Run: headless pygame with SDL's dummy video driver; simulated clock (each Clock.tick advances the game by its frame time, no real sleeping); random seed 0; keys injected as events and as key.get_pressed() state; no mouse input.
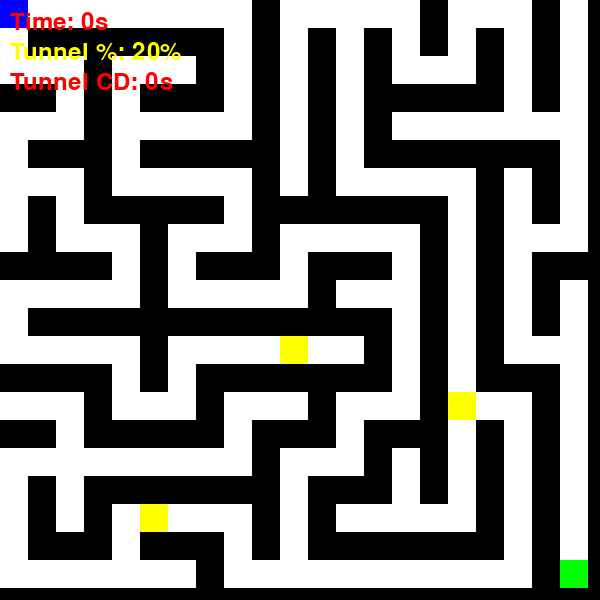
Frame 1 of 4 · flips 1–60 · no input
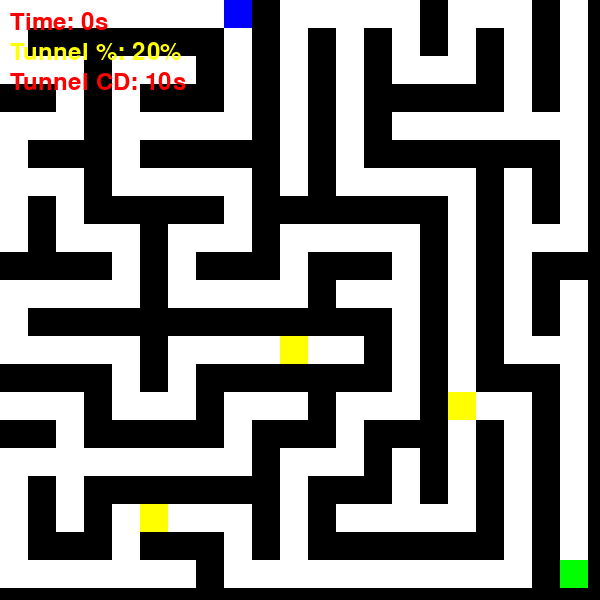
Frame 2 of 4 · flips 61–180 · tapped SPACE, RETURN · held RIGHT (→), D
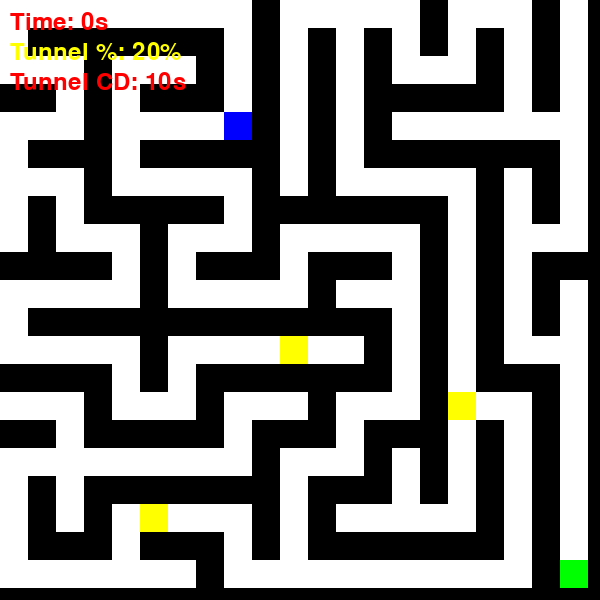
Frame 3 of 4 · flips 181–300 · held DOWN (↓), S
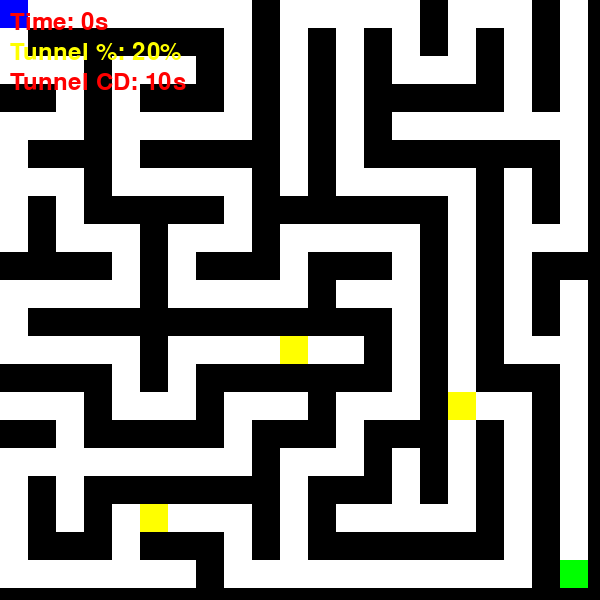
Frame 4 of 4 · flips 301–420 · held LEFT (←), A, UP (↑), W

The pygame program that drew these frames:

import pygame
import random
import time

# Initialize Pygame
pygame.init()

# Screen settings
WIDTH, HEIGHT = 600, 600
GRID_SIZE = 21  
CELL_SIZE = WIDTH // GRID_SIZE
screen = pygame.display.set_mode((WIDTH, HEIGHT))
pygame.display.set_caption("Quantum Maze Game")

# Colors
WHITE = (255, 255, 255)
BLACK = (0, 0, 0)
BLUE = (0, 0, 255)  
GREEN = (0, 255, 0)  
RED = (255, 0, 0)  
YELLOW = (255, 255, 0)  

font = pygame.font.Font(None, 36)

# Initialize variables
player_x, player_y = 0, 0
tunneling_probability = 20  
tunnel_cooldown_time = 10  
last_tunnel_time = 0  

# Generate the maze
def generate_maze():
    maze = [[0 for _ in range(GRID_SIZE)] for _ in range(GRID_SIZE)]
    stack = [(random.randint(0, GRID_SIZE // 2) * 2, random.randint(0, GRID_SIZE // 2) * 2)]
    visited = set(stack)

    directions = [(0, 2), (2, 0), (0, -2), (-2, 0)]
    while stack:
        x, y = stack[-1]
        random.shuffle(directions)
        found = False
        for dx, dy in directions:
            nx, ny = x + dx, y + dy
            if 0 <= nx < GRID_SIZE and 0 <= ny < GRID_SIZE and (nx, ny) not in visited:
                maze[y][x] = 1
                maze[ny][nx] = 1
                maze[y + dy // 2][x + dx // 2] = 1
                stack.append((nx, ny))
                visited.add((nx, ny))
                found = True
                break
        if not found:
            stack.pop()

    maze[0][0] = 1  
    maze[GRID_SIZE - 1][GRID_SIZE - 1] = 3  

    for _ in range(3):  
        while True:
            ex, ey = random.randint(1, GRID_SIZE - 2), random.randint(1, GRID_SIZE - 2)
            if maze[ey][ex] == 1:
                maze[ey][ex] = 4  
                break
    return maze

maze = generate_maze()
start_time = time.time()

def draw_maze():
    for row in range(GRID_SIZE):
        for col in range(GRID_SIZE):
            if maze[row][col] == 1:
                color = WHITE  
            elif maze[row][col] == 3:
                color = GREEN  
            elif maze[row][col] == 4:
                color = YELLOW  
            else:
                color = BLACK  
            pygame.draw.rect(screen, color, (col * CELL_SIZE, row * CELL_SIZE, CELL_SIZE, CELL_SIZE))

    pygame.draw.rect(screen, BLUE, (player_x * CELL_SIZE, player_y * CELL_SIZE, CELL_SIZE, CELL_SIZE))

    elapsed_time = int(time.time() - start_time)
    timer_text = font.render(f"Time: {elapsed_time}s", True, RED)
    prob_text = font.render(f"Tunnel %: {tunneling_probability}%", True, YELLOW)
    tunnel_cd_text = font.render(f"Tunnel CD: {max(0, tunnel_cooldown_time - int(time.time() - last_tunnel_time))}s", True, RED)

    screen.blit(timer_text, (10, 10))
    screen.blit(prob_text, (10, 40))
    screen.blit(tunnel_cd_text, (10, 70))

def move_player(dx, dy):
    global player_x, player_y, tunneling_probability

    new_x, new_y = player_x + dx, player_y + dy
    if 0 <= new_x < GRID_SIZE and 0 <= new_y < GRID_SIZE:
        if maze[new_y][new_x] in [1, 3]:  
            player_x, player_y = new_x, new_y
        elif maze[new_y][new_x] == 4:  
            tunneling_probability = min(100, tunneling_probability + 10)
            maze[new_y][new_x] = 1
            player_x, player_y = new_x, new_y
        if maze[new_y][new_x] == 3:  
            print(f"You reached the exit in {int(time.time() - start_time)} seconds!")
            pygame.quit()
            exit()

def attempt_tunneling(dx, dy):
    global player_x, player_y, last_tunnel_time

    if time.time() - last_tunnel_time < tunnel_cooldown_time:
        return  

    last_tunnel_time = time.time()  

    if random.randint(1, 100) <= tunneling_probability:
        new_x, new_y = player_x + dx, player_y + dy
        if 0 <= new_x < GRID_SIZE and 0 <= new_y < GRID_SIZE:
            player_x, player_y = new_x, new_y  

running = True
clock = pygame.time.Clock()

while running:
    screen.fill(BLACK)
    draw_maze()
    pygame.display.update()

    for event in pygame.event.get():
        if event.type == pygame.QUIT:
            running = False
        elif event.type == pygame.KEYDOWN:
            if event.key == pygame.K_SPACE:
                keys = pygame.key.get_pressed()
                dx = (keys[pygame.K_d] - keys[pygame.K_a])
                dy = (keys[pygame.K_s] - keys[pygame.K_w])
                attempt_tunneling(dx, dy)

    keys = pygame.key.get_pressed()
    if keys[pygame.K_w]:
        move_player(0, -1)
    if keys[pygame.K_s]:
        move_player(0, 1)
    if keys[pygame.K_a]:
        move_player(-1, 0)
    if keys[pygame.K_d]:
        move_player(1, 0)

    clock.tick(10)

pygame.quit()
